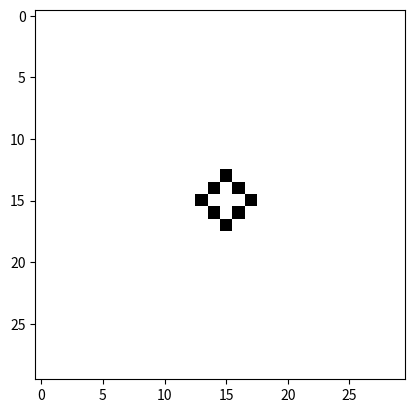

Python code for this plot:
from pprint import pprint
import random
import matplotlib.pyplot as plt
import matplotlib.animation as animation

DIM = 30
grid = []

def kurti_matrica(dim:int=DIM) -> list[list[int]]:
    grid = []
    for _ in range(dim):
        line = []
        for _ in range(dim):
            #state = random.choice([0, 1])
            state = 0
            line.append(state)
        grid.append(line)
    return grid

def skaiciuoti_kaimynus(grid, x, y, dim):
    total = 0
    for dy in [-1, 0, 1]:
        for dx in [-1, 0, 1]:
            if dx == 0 and dy == 0:
                continue
            nx = x + dx
            ny = y + dy
          
            if 0 <= nx < dim and 0 <= ny < dim:
                total += grid[ny][nx]
    return total

def pritaikyti_4_taisykles(grid, dim):
    new_grid = kurti_matrica()

    for y, row in enumerate(grid):
        for x, is_alive in enumerate(row):
            neib = skaiciuoti_kaimynus(grid, x=x, y=y, dim=dim)
            if is_alive:
                new_state = neib in (2, 3)
            else:
                new_state = neib==3
            new_grid[y][x] = int(new_state)
                
    # for x in range(dim):
    #     for y in range(dim):
    #         live_neighbors = skaiciuoti_kaimynus(grid, x, y, dim)
    #         if grid[x][y] == 1:
    #             if live_neighbors < 2 or live_neighbors > 3:
    #                 new_grid[x][y] = 0
    #             else:
    #                 new_grid[x][y] = 1
    #         else:
    #             if live_neighbors == 3:
    #                 new_grid[x][y] = 1

    return new_grid

def spausdinti(grid, dim):
    for row in grid:
        line = "".join([str(item)for item in row])
        print(line)
    print("\n" + "-" * dim) #atskirti kiekviena generacija bruksnine linija

grid = kurti_matrica()

#kryzius idedamas i matrica
if DIM >= 3:
    mid = DIM // 2
    grid[mid][mid-1] = 1
    grid[mid][mid] = 1
    grid[mid][mid+1] = 1
    grid[mid-1][mid] = 1
    grid[mid+1][mid] = 1

generations = 12 #kiek  generaciju daryti

# debuginimui
# count= skaiciuoti_kaimynus(grid, 4, 4, DIM)
# print(count)

#spausdinti terminale
#for _ in range(generations):
#    spausdinti(grid, DIM)
#    grid = pritaikyti_4_taisykles(grid, DIM)


fig, ax = plt.subplots()
img = ax.imshow(grid, cmap='binary')

def animuoti (frame):
    global grid
    grid = pritaikyti_4_taisykles(grid, DIM)
    img.set_data(grid)
    return img,

ani = animation.FuncAnimation(fig, animuoti, frames=generations, interval=500, blit=True)

plt.show()